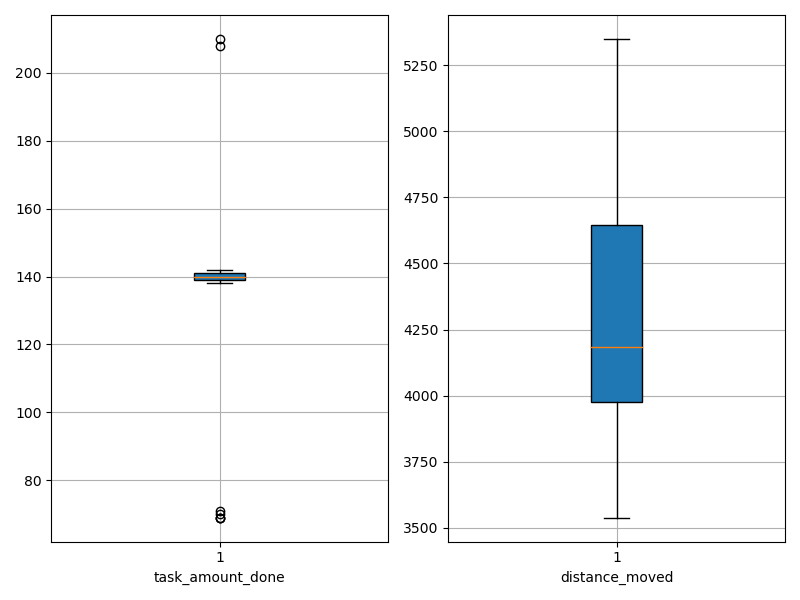

Data behind this chart, as committed beside it:
agent_id, task_amount_done, distance_moved
0, 69.0, 4051
1, 139.0, 4179
2, 139.0, 4601
3, 71.0, 4661
4, 141.0, 4191
5, 140.0, 4037
6, 141.0, 4086
7, 141.0, 3879
8, 140.0, 3983
9, 140.0, 4339
10, 70.0, 5253
11, 210.0, 4003
12, 141.0, 4586
13, 139.0, 4267
14, 208.0, 3972
15, 140.0, 4663
16, 140.0, 4063
17, 140.0, 3968
18, 140.0, 3853
19, 141.0, 5106
20, 140.0, 3538
21, 138.0, 3586
22, 142.0, 5081
23, 140.0, 4330
24, 69.0, 4487
25, 141.0, 3593
26, 141.0, 4891
27, 69.0, 5349
28, 140.0, 3853
29, 140.0, 4778
